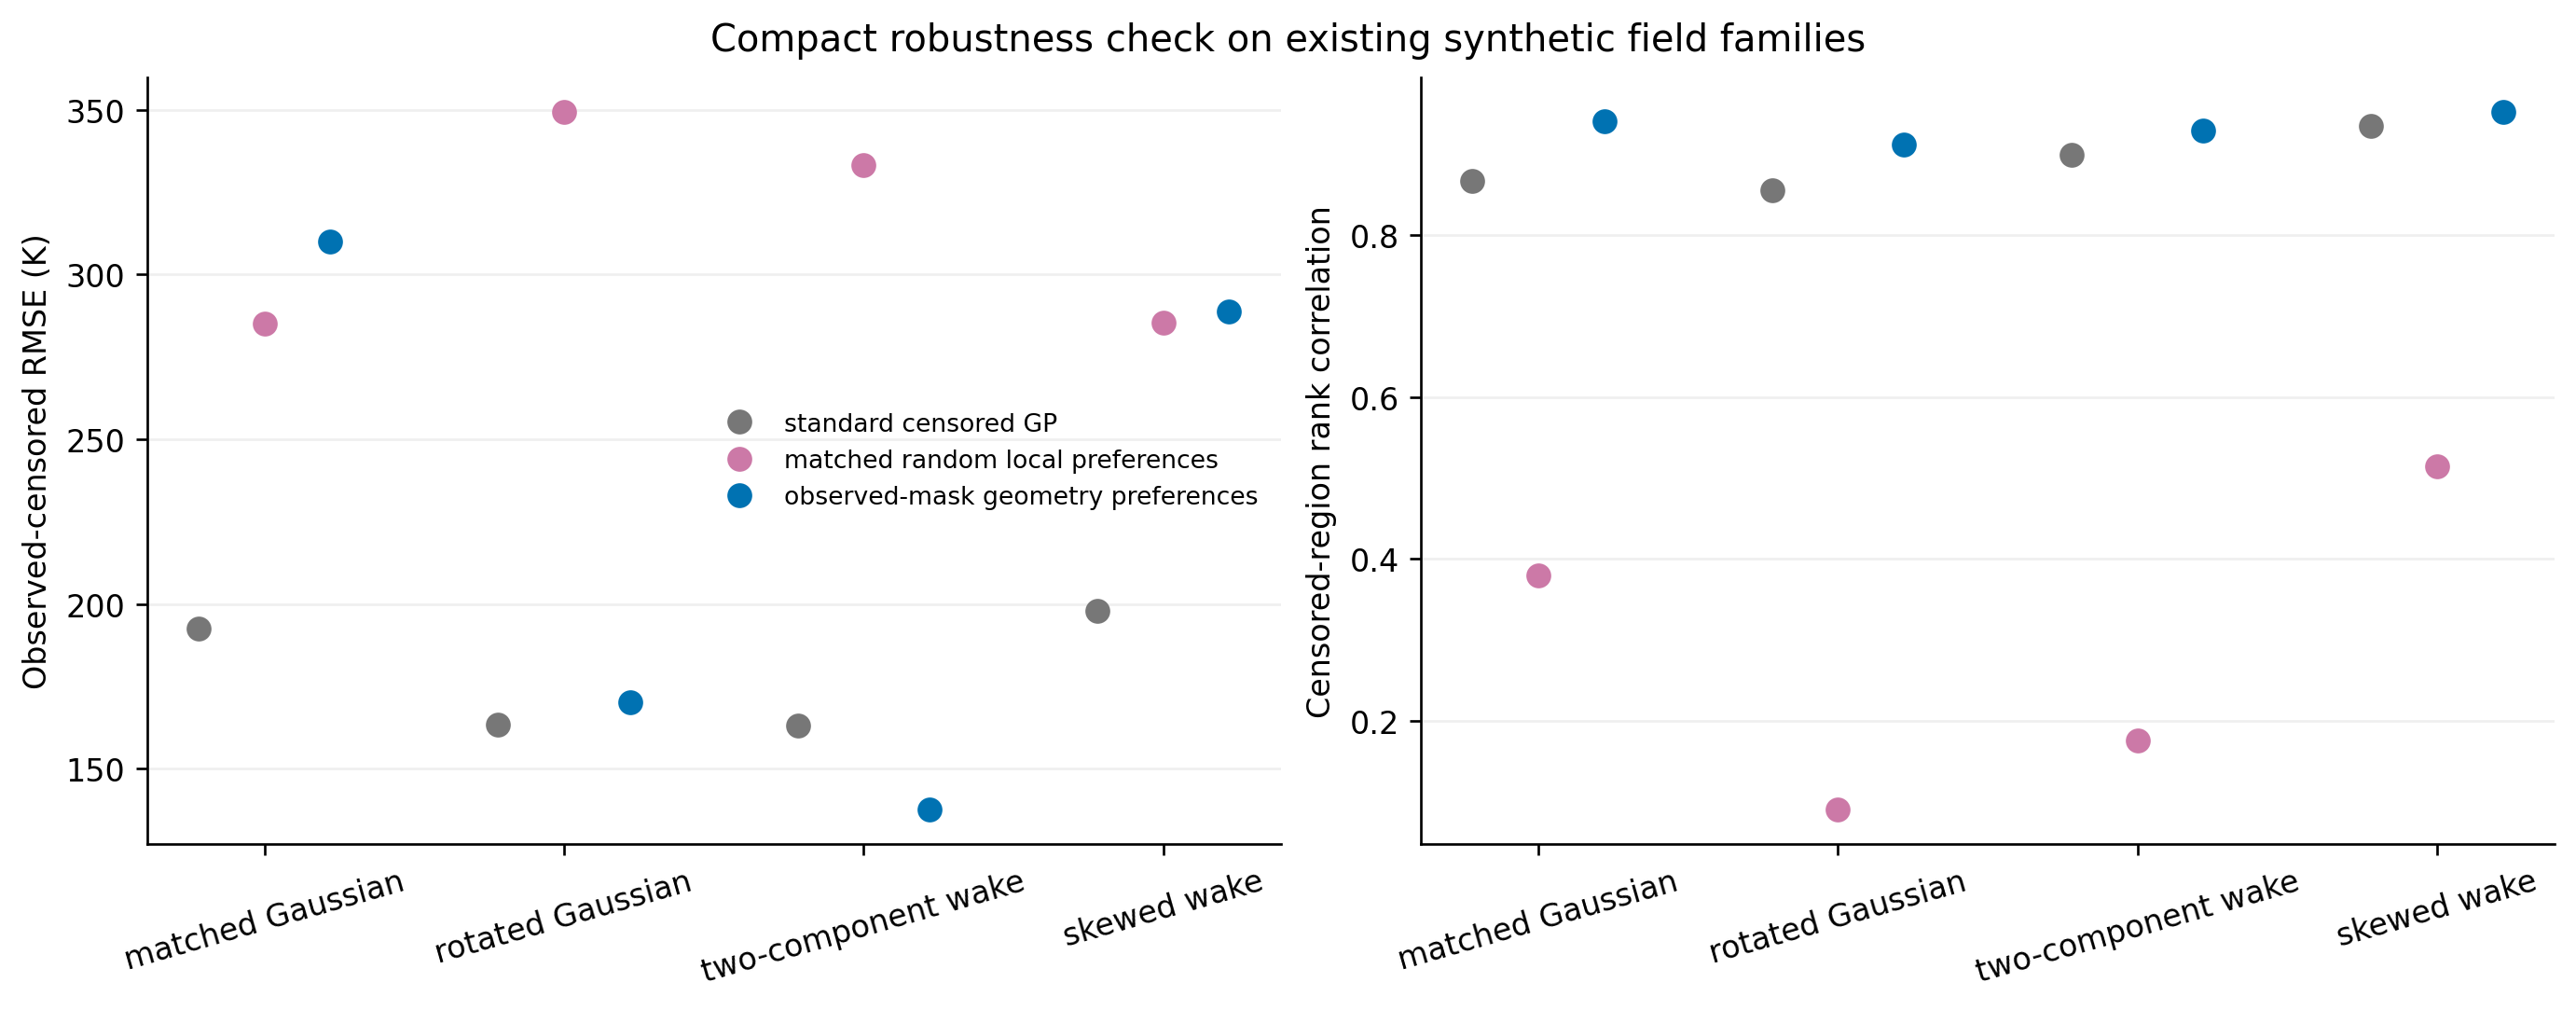

Data behind this chart, as committed beside it:
trajectory, field, field_label, method, threshold_K, n_observed_censored, n_components, n_local_edges, rho_depth_true_exceedance, tau_K, field_excess_rel_l2, overall_rmse_K, overall_mae_K, overall_crps_K, saturated_rmse_K, saturated_mae_K, saturated_bias_K, saturated_crps_K, saturated_rank_spearman, top_1pct_rmse_K, top_1pct_mae_K, top_1pct_crps_K, top_1pct_coverage_95, top_1pct_interval_width_95_K
matched_gaussian, matched_gaussian, matched Gaussian, standard censored GP, 647.5, 81, 1, 80, 0.8905, 80.0, 0.4188, 76.19, 43.91, 38.64, 192.5, 166.1, 116.1, 109.1, 0.8659, 188.7, 180.3, 123.3, 1.0, 1062
matched_gaussian, matched_gaussian, matched Gaussian, matched random local preferences, 647.5, 81, 1, 80, 0.8905, 80.0, 0.577, 105, 52.46, 48.03, 285, 202.6, -131.8, 172.5, 0.3795, 666.9, 661.6, 620.5, 0.0, 282.4
matched_gaussian, matched_gaussian, matched Gaussian, observed-mask geometry preferences, 647.5, 81, 1, 80, 0.8905, 80.0, 0.5883, 107, 53.83, 46.91, 310, 290, 290, 197.1, 0.9401, 240.5, 233.4, 141.4, 1.0, 1120
rotated_gaussian, rotated_gaussian, rotated Gaussian, standard censored GP, 630.7, 78, 1, 96, 0.8893, 80.0, 0.3434, 61.84, 34.64, 33.86, 163.4, 132.8, -3.53, 89.19, 0.8547, 330.7, 326.2, 234.9, 1.0, 787.7
rotated_gaussian, rotated_gaussian, rotated Gaussian, matched random local preferences, 630.7, 78, 1, 96, 0.8893, 80.0, 0.6476, 116.6, 49.59, 48.64, 349.3, 255.2, -227.5, 232.4, 0.09164, 749.9, 747.3, 722.4, 0.0, 170.6
rotated_gaussian, rotated_gaussian, rotated Gaussian, observed-mask geometry preferences, 630.7, 78, 1, 96, 0.8893, 80.0, 0.3468, 62.46, 34.54, 34.68, 170.1, 142.3, 127, 98.58, 0.9113, 70.65, 66.37, 48.6, 1.0, 502.7
two_component_wake, two_component_wake, two-component wake, standard censored GP, 675.9, 78, 1, 58, 0.8723, 80.0, 0.3822, 72.96, 47.19, 39.29, 163.1, 136.8, 24.19, 90.38, 0.8982, 300, 297.1, 198.1, 1.0, 807.9
two_component_wake, two_component_wake, two-component wake, matched random local preferences, 675.9, 78, 1, 58, 0.8723, 80.0, 0.6206, 118.5, 60.14, 52.52, 333.3, 238.5, -178, 210, 0.1758, 751.8, 749.5, 712.7, 0.0, 256
two_component_wake, two_component_wake, two-component wake, observed-mask geometry preferences, 675.9, 78, 1, 58, 0.8723, 80.0, 0.3205, 61.17, 40.38, 35.61, 137.8, 119.3, 108.1, 78.43, 0.928, 61.35, 57.61, 59.45, 1.0, 830.9
skewed_wake, skewed_wake, skewed wake, standard censored GP, 578.4, 77, 2, 80, 0.8897, 80.0, 0.5091, 74.5, 44.2, 38.45, 198.1, 179.1, 140.6, 114.5, 0.9345, 196.6, 170.3, 114.3, 1.0, 990.2
skewed_wake, skewed_wake, skewed wake, matched random local preferences, 578.4, 77, 2, 80, 0.8897, 80.0, 0.6646, 97.25, 44.27, 42.05, 285.4, 186.2, -134.7, 161.4, 0.5145, 705.7, 696.8, 657.9, 0.0, 266.6
skewed_wake, skewed_wake, skewed wake, observed-mask geometry preferences, 578.4, 77, 2, 80, 0.8897, 80.0, 0.6708, 98.16, 49.98, 45.07, 288.9, 261.6, 261.6, 190.4, 0.9509, 324.8, 308.9, 205.7, 0.75, 789.7
